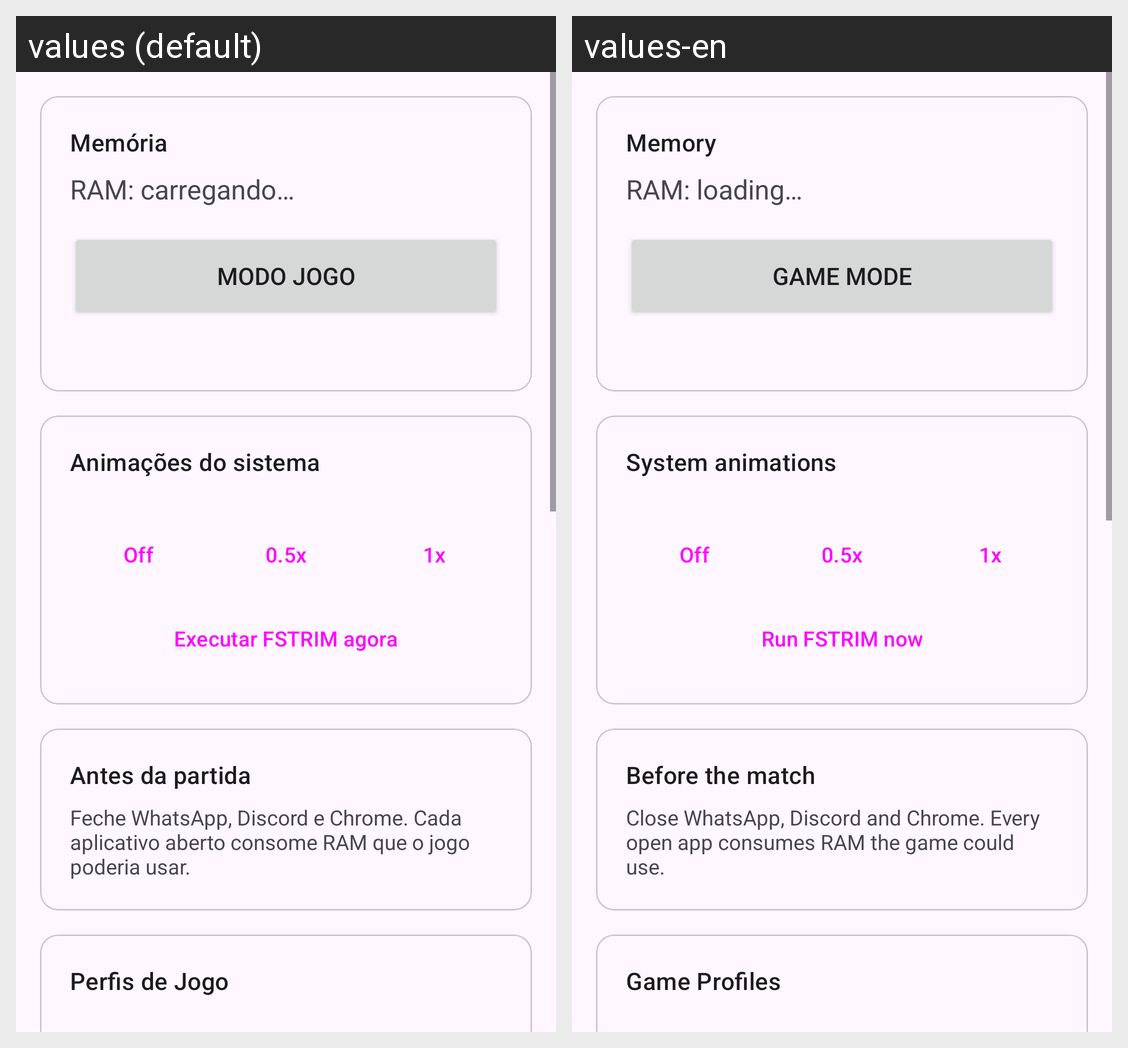

This grid shows one Android layout under two languages. Give, for every string resource on the screen, its name, the default text and each shown locale's text.
Android screen res/layout/fragment_boost.xml rendered under 2 locales, left to right: values (default), values-en. Device: Nexus 5 (rendered at 1080×1920; each locale shown at half size, 540×960, under a caption strip naming it); theme Theme.ETToolbox.
Strings drawn on this screen, with the default value and each locale's value (text and hints the layout hard-codes, and strings that could not be matched under every locale, appear in the picture but are not listed):

boost_memory_title
  values: Memória
  values-en: Memory

boost_ram_loading
  values: RAM: carregando…
  values-en: RAM: loading…

boost_go
  values: Modo Jogo
  values-en: Game Mode

boost_anim_title
  values: Animações do sistema
  values-en: System animations

boost_anim_off
  values: Off
  values-en: Off

boost_anim_fast
  values: 0.5x
  values-en: 0.5x

boost_anim_normal
  values: 1x
  values-en: 1x

boost_fstrim
  values: Executar FSTRIM agora
  values-en: Run FSTRIM now

boost_tip_title
  values: Antes da partida
  values-en: Before the match

boost_tip_body
  values: Feche WhatsApp, Discord e Chrome. Cada aplicativo aberto consome RAM que o jogo poderia usar.
  values-en: Close WhatsApp, Discord and Chrome. Every open app consumes RAM the game could use.

profile_title
  values: Perfis de Jogo
  values-en: Game Profiles
